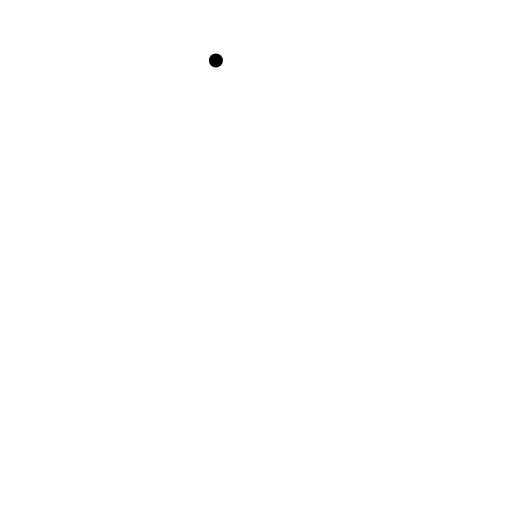
t = 0.00 s
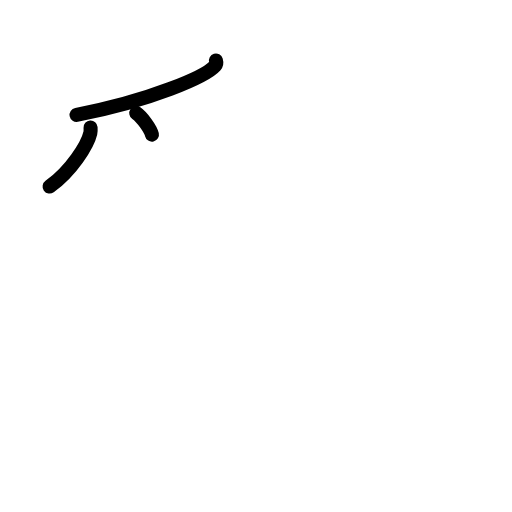
t = 2.60 s
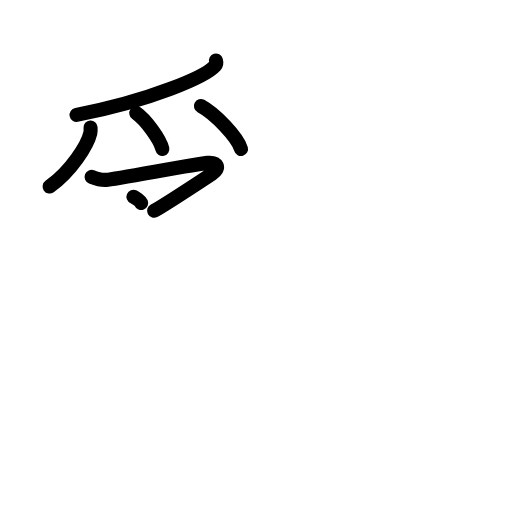
t = 5.20 s
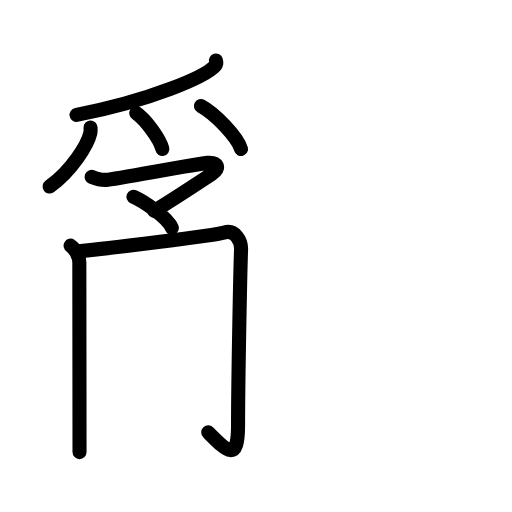
t = 7.80 s
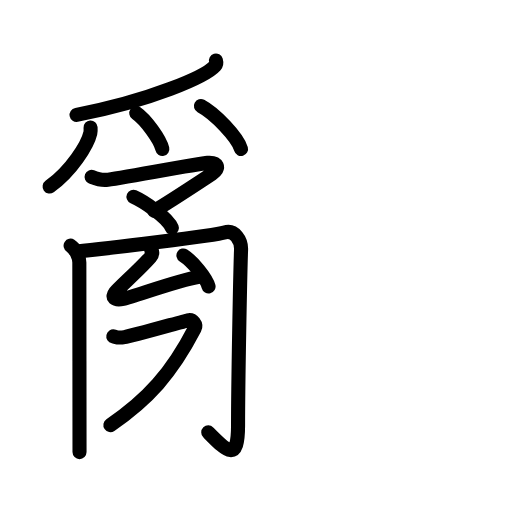
t = 10.40 s
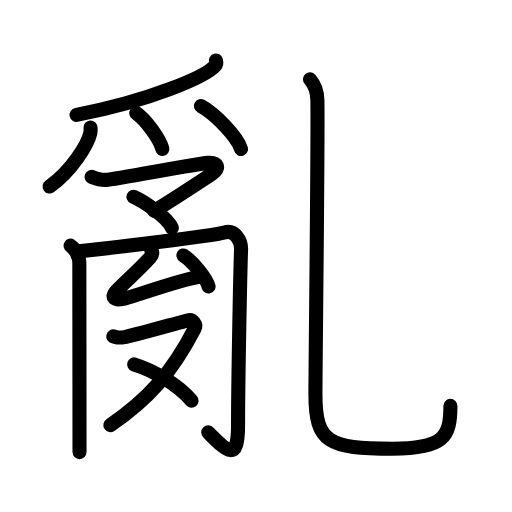
t = 13.00 s

The animated SVG that drew these frames (rendered in a browser with its animation timeline set to each time). Animation: 41 SMIL elements (animate=41); one cycle of 13.00 s.

<?xml version="1.0" encoding="UTF-8"?>
<!--
AniKanjiVG is licensed by CC-BY-SA Paul C. Sommerhoff (https://bitbucket.org/sommerhoff/anikanjivg).
AniKanjiVG uses KanjiVG which is licensed by CC-BY-SA Ulrich Apel (http://kanjivg.tagaini.net).
See also http://creativecommons.org/licenses/by-sa/3.0/
-->
<svg xmlns:kvg='http://kanjivg.tagaini.net' xmlns='http://www.w3.org/2000/svg' width='109' height='109' viewBox='0 0 109 109' style='fill:none;stroke:#000000;stroke-width:3;stroke-linecap:round;stroke-linejoin:round;' id="kvg:kanji_04e82"><g id="kvg:04e82" kvg:element="亂"><g id="kvg:04e82-g1" kvg:position="left"><g id="kvg:04e82-g2" kvg:position="top"><g id="kvg:04e82-g3" kvg:element="⺤" kvg:variant="true" kvg:original="爪"><path id="kvg:04e82-s1" kvg:type="㇒" d="M45.97,12.89c0.08,0.27,0.17,0.7-0.17,1.1c-2.02,2.31-13.62,7.38-29.5,10.48"><animate attributeName="d" begin="0.0s" dur="0.5s" from="M45.97,12.89C45.97,12.89,45.97,12.89,45.97,12.89" to="M45.97,12.89c0.08,0.27,0.17,0.7-0.17,1.1" />
<animate attributeName="d" begin="0.5s" dur="0.5s" from="M45.97,12.89c0.08,0.27,0.17,0.7-0.17,1.1c0,0,0,0,0,0,0" to="M45.97,12.89c0.08,0.27,0.17,0.7-0.17,1.1c-2.02,2.31-13.62,7.38-29.5,10.48" />
</path>
<path id="kvg:04e82-s2" kvg:type="㇒" d="M19.28,27.14c0.02,0.3,0.05,0.77-0.05,1.19c-0.59,2.51-4,8.02-8.67,11.38"><animate attributeName="d" begin="1.0s" dur="0.5s" from="M19.28,27.14C19.28,27.14,19.28,27.14,19.28,27.14" to="M19.28,27.14c0.02,0.3,0.05,0.77-0.05,1.19" />
<animate attributeName="d" begin="1.5s" dur="0.5s" from="M19.28,27.14c0.02,0.3,0.05,0.77-0.05,1.19c0,0,0,0,0,0,0" to="M19.28,27.14c0.02,0.3,0.05,0.77-0.05,1.19c-0.59,2.51-4,8.02-8.67,11.38" />
<animate attributeName="d" begin="0s" dur="1.0s" from="M-100,-100" to="M-100,-100" />
</path>
<path id="kvg:04e82-s3" kvg:type="㇔" d="M29.02,24.08c1.96,1.35,5.05,5.54,5.54,7.63"><animate attributeName="d" begin="2.0s" dur="1.0s" from="M29.02,24.08C29.02,24.08,29.02,24.08,29.02,24.08" to="M29.02,24.08c1.96,1.35,5.05,5.54,5.54,7.63" />
<animate attributeName="d" begin="0s" dur="2.0s" from="M-100,-100" to="M-100,-100" />
</path>
<path id="kvg:04e82-s4" kvg:type="㇔" d="M42.77,22.58c3.02,1.61,7.79,6.63,8.54,9.13"><animate attributeName="d" begin="3.0s" dur="1.0s" from="M42.77,22.58C42.77,22.58,42.77,22.58,42.77,22.58" to="M42.77,22.58c3.02,1.61,7.79,6.63,8.54,9.13" />
<animate attributeName="d" begin="0s" dur="3.0s" from="M-100,-100" to="M-100,-100" />
</path>
</g>
<g id="kvg:04e82-g4" kvg:element="マ"><path id="kvg:04e82-s5" kvg:type="㇇" d="M19.5,37.65c0.89,0.35,2.1,0.72,3.12,0.64c2-0.17,19.43-3.45,21.55-3.62S47,35.75,45.12,37c-0.97,0.64-10.97,7.17-12.31,7.86"><animate attributeName="d" begin="4.0s" dur="0.3333333333333333s" from="M19.5,37.65C19.5,37.65,19.5,37.65,19.5,37.65" to="M19.5,37.65c0.89,0.35,2.1,0.72,3.12,0.64" />
<animate attributeName="d" begin="4.333333333333333s" dur="0.3333333333333333s" from="M19.5,37.65c0.89,0.35,2.1,0.72,3.12,0.64c0,0,0,0,0,0,0" to="M19.5,37.65c0.89,0.35,2.1,0.72,3.12,0.64c2-0.17,19.43-3.45,21.55-3.62S47,35.75,45.12,37" />
<animate attributeName="d" begin="4.666666666666667s" dur="0.3333333333333333s" from="M19.5,37.65c0.89,0.35,2.1,0.72,3.12,0.64c2-0.17,19.43-3.45,21.55-3.62S47,35.75,45.12,37c0,0,0,0,0,0,0" to="M19.5,37.65c0.89,0.35,2.1,0.72,3.12,0.64c2-0.17,19.43-3.45,21.55-3.62S47,35.75,45.12,37c-0.97,0.64-10.97,7.17-12.31,7.86" />
<animate attributeName="d" begin="0s" dur="4.0s" from="M-100,-100" to="M-100,-100" />
</path>
<path id="kvg:04e82-s6" kvg:type="㇔" d="M28.41,41.89c2.02,0.89,7.23,4.29,8.18,6.61"><animate attributeName="d" begin="5.0s" dur="1.0s" from="M28.41,41.89C28.41,41.89,28.41,41.89,28.41,41.89" to="M28.41,41.89c2.02,0.89,7.23,4.29,8.18,6.61" />
<animate attributeName="d" begin="0s" dur="5.0s" from="M-100,-100" to="M-100,-100" />
</path>
</g>
</g>
<g id="kvg:04e82-g5" kvg:position="bottom"><g id="kvg:04e82-g6" kvg:element="禸"><path id="kvg:04e82-s7" kvg:type="㇑" d="M15.03,52.3c1.04,0.65,1.86,2.43,1.86,3.61c0,7.59,0.04,30.84,0.04,40.34"><animate attributeName="d" begin="6.0s" dur="0.5s" from="M15.03,52.3C15.03,52.3,15.03,52.3,15.03,52.3" to="M15.03,52.3c1.04,0.65,1.86,2.43,1.86,3.61" />
<animate attributeName="d" begin="6.5s" dur="0.5s" from="M15.03,52.3c1.04,0.65,1.86,2.43,1.86,3.61c0,0,0,0,0,0,0" to="M15.03,52.3c1.04,0.65,1.86,2.43,1.86,3.61c0,7.59,0.04,30.84,0.04,40.34" />
<animate attributeName="d" begin="0s" dur="6.0s" from="M-100,-100" to="M-100,-100" />
</path>
<path id="kvg:04e82-s8" kvg:type="㇆" d="M16.36,53.53C22.5,53,45.93,50.08,47.79,49.5c2.17-0.68,3.61,1.67,3.53,3.68c-0.19,4.87-0.64,28.32-0.64,37.43c0,8-2.43,5.39-6.34,1.44"><animate attributeName="d" begin="7.0s" dur="0.25s" from="M16.36,53.53C16.36,53.53,16.36,53.53,16.36,53.53" to="M16.36,53.53C22.5,53,45.93,50.08,47.79,49.5" />
<animate attributeName="d" begin="7.25s" dur="0.25s" from="M16.36,53.53C22.5,53,45.93,50.08,47.79,49.5c0,0,0,0,0,0,0" to="M16.36,53.53C22.5,53,45.93,50.08,47.79,49.5c2.17-0.68,3.61,1.67,3.53,3.68" />
<animate attributeName="d" begin="7.5s" dur="0.25s" from="M16.36,53.53C22.5,53,45.93,50.08,47.79,49.5c2.17-0.68,3.61,1.67,3.53,3.68c0,0,0,0,0,0,0" to="M16.36,53.53C22.5,53,45.93,50.08,47.79,49.5c2.17-0.68,3.61,1.67,3.53,3.68c-0.19,4.87-0.64,28.32-0.64,37.43" />
<animate attributeName="d" begin="7.75s" dur="0.25s" from="M16.36,53.53C22.5,53,45.93,50.08,47.79,49.5c2.17-0.68,3.61,1.67,3.53,3.68c-0.19,4.87-0.64,28.32-0.64,37.43c0,0,0,0,0,0,0" to="M16.36,53.53C22.5,53,45.93,50.08,47.79,49.5c2.17-0.68,3.61,1.67,3.53,3.68c-0.19,4.87-0.64,28.32-0.64,37.43c0,8-2.43,5.39-6.34,1.44" />
<animate attributeName="d" begin="0s" dur="7.0s" from="M-100,-100" to="M-100,-100" />
</path>
<path id="kvg:04e82-s9" kvg:type="㇜" d="M32.19,53.25c0.34,0.31,0.29,0.96-0.14,1.46c-2.05,2.4-6.8,6.59-7.55,7.58s-0.25,1.74,1.75,1.34c2.23-0.45,11.44-3.91,16.13-4.68"><animate attributeName="d" begin="8.0s" dur="0.3333333333333333s" from="M32.19,53.25C32.19,53.25,32.19,53.25,32.19,53.25" to="M32.19,53.25c0.34,0.31,0.29,0.96-0.14,1.46" />
<animate attributeName="d" begin="8.333333333333334s" dur="0.3333333333333333s" from="M32.19,53.25c0.34,0.31,0.29,0.96-0.14,1.46c0,0,0,0,0,0,0" to="M32.19,53.25c0.34,0.31,0.29,0.96-0.14,1.46c-2.05,2.4-6.8,6.59-7.55,7.58s-0.25,1.74,1.75,1.34" />
<animate attributeName="d" begin="8.666666666666666s" dur="0.3333333333333333s" from="M32.19,53.25c0.34,0.31,0.29,0.96-0.14,1.46c-2.05,2.4-6.8,6.59-7.55,7.58s-0.25,1.74,1.75,1.34c0,0,0,0,0,0,0" to="M32.19,53.25c0.34,0.31,0.29,0.96-0.14,1.46c-2.05,2.4-6.8,6.59-7.55,7.58s-0.25,1.74,1.75,1.34c2.23-0.45,11.44-3.91,16.13-4.68" />
<animate attributeName="d" begin="0s" dur="8.0s" from="M-100,-100" to="M-100,-100" />
</path>
<path id="kvg:04e82-s10" kvg:type="㇔" d="M39.05,54.39c1.89,1.17,4.88,4.79,5.35,6.6"><animate attributeName="d" begin="9.0s" dur="1.0s" from="M39.05,54.39C39.05,54.39,39.05,54.39,39.05,54.39" to="M39.05,54.39c1.89,1.17,4.88,4.79,5.35,6.6" />
<animate attributeName="d" begin="0s" dur="9.0s" from="M-100,-100" to="M-100,-100" />
</path>
</g>
<g id="kvg:04e82-g7" kvg:element="又"><path id="kvg:04e82-s11" kvg:type="㇇" d="M24.12,71.61c0.76,0.16,0.86,0.41,2.38,0.16c1.52-0.24,12.46-3.35,13.51-3.59c1.05-0.24,1.87,0.92,1.43,1.78C36.5,79.5,31.5,85,23.5,90.5"><animate attributeName="d" begin="10.0s" dur="0.25s" from="M24.12,71.61C24.12,71.61,24.12,71.61,24.12,71.61" to="M24.12,71.61c0.76,0.16,0.86,0.41,2.38,0.16" />
<animate attributeName="d" begin="10.25s" dur="0.25s" from="M24.12,71.61c0.76,0.16,0.86,0.41,2.38,0.16c0,0,0,0,0,0,0" to="M24.12,71.61c0.76,0.16,0.86,0.41,2.38,0.16c1.52-0.24,12.46-3.35,13.51-3.59" />
<animate attributeName="d" begin="10.5s" dur="0.25s" from="M24.12,71.61c0.76,0.16,0.86,0.41,2.38,0.16c1.52-0.24,12.46-3.35,13.51-3.59c0,0,0,0,0,0,0" to="M24.12,71.61c0.76,0.16,0.86,0.41,2.38,0.16c1.52-0.24,12.46-3.35,13.51-3.59c1.05-0.24,1.87,0.92,1.43,1.78" />
<animate attributeName="d" begin="10.75s" dur="0.25s" from="M24.12,71.61c0.76,0.16,0.86,0.41,2.38,0.16c1.52-0.24,12.46-3.35,13.51-3.59c1.05-0.24,1.87,0.92,1.43,1.78c0,0,0,0,0,0,0" to="M24.12,71.61c0.76,0.16,0.86,0.41,2.38,0.16c1.52-0.24,12.46-3.35,13.51-3.59c1.05-0.24,1.87,0.92,1.43,1.78C36.5,79.5,31.5,85,23.5,90.5" />
<animate attributeName="d" begin="0s" dur="10.0s" from="M-100,-100" to="M-100,-100" />
</path>
<path id="kvg:04e82-s12" kvg:type="㇏" d="M28.56,77.58c3.9,1.19,9.14,4.14,12.22,7.72"><animate attributeName="d" begin="11.0s" dur="1.0s" from="M28.56,77.58C28.56,77.58,28.56,77.58,28.56,77.58" to="M28.56,77.58c3.9,1.19,9.14,4.14,12.22,7.72" />
<animate attributeName="d" begin="0s" dur="11.0s" from="M-100,-100" to="M-100,-100" />
</path>
</g>
</g>
</g>
<g id="kvg:04e82-g8" kvg:element="乙" kvg:variant="true" kvg:position="right" kvg:radical="general"><path id="kvg:04e82-s13" kvg:type="㇟" d="M65.99,16.87c0.76,0.88,1.55,2.59,1.58,4.43c0.16,8.19-0.42,57.14-0.42,62.7c0,10.25,2.85,11.53,16.39,11.53c10.96,0,12.35-2.53,12.35-9.12"><animate attributeName="d" begin="12.0s" dur="0.25s" from="M65.99,16.87C65.99,16.87,65.99,16.87,65.99,16.87" to="M65.99,16.87c0.76,0.88,1.55,2.59,1.58,4.43" />
<animate attributeName="d" begin="12.25s" dur="0.25s" from="M65.99,16.87c0.76,0.88,1.55,2.59,1.58,4.43c0,0,0,0,0,0,0" to="M65.99,16.87c0.76,0.88,1.55,2.59,1.58,4.43c0.16,8.19-0.42,57.14-0.42,62.7" />
<animate attributeName="d" begin="12.5s" dur="0.25s" from="M65.99,16.87c0.76,0.88,1.55,2.59,1.58,4.43c0.16,8.19-0.42,57.14-0.42,62.7c0,0,0,0,0,0,0" to="M65.99,16.87c0.76,0.88,1.55,2.59,1.58,4.43c0.16,8.19-0.42,57.14-0.42,62.7c0,10.25,2.85,11.53,16.39,11.53" />
<animate attributeName="d" begin="12.75s" dur="0.25s" from="M65.99,16.87c0.76,0.88,1.55,2.59,1.58,4.43c0.16,8.19-0.42,57.14-0.42,62.7c0,10.25,2.85,11.53,16.39,11.53c0,0,0,0,0,0,0" to="M65.99,16.87c0.76,0.88,1.55,2.59,1.58,4.43c0.16,8.19-0.42,57.14-0.42,62.7c0,10.25,2.85,11.53,16.39,11.53c10.96,0,12.35-2.53,12.35-9.12" />
<animate attributeName="d" begin="0s" dur="12.0s" from="M-100,-100" to="M-100,-100" />
</path>
</g>
</g>
</svg>
